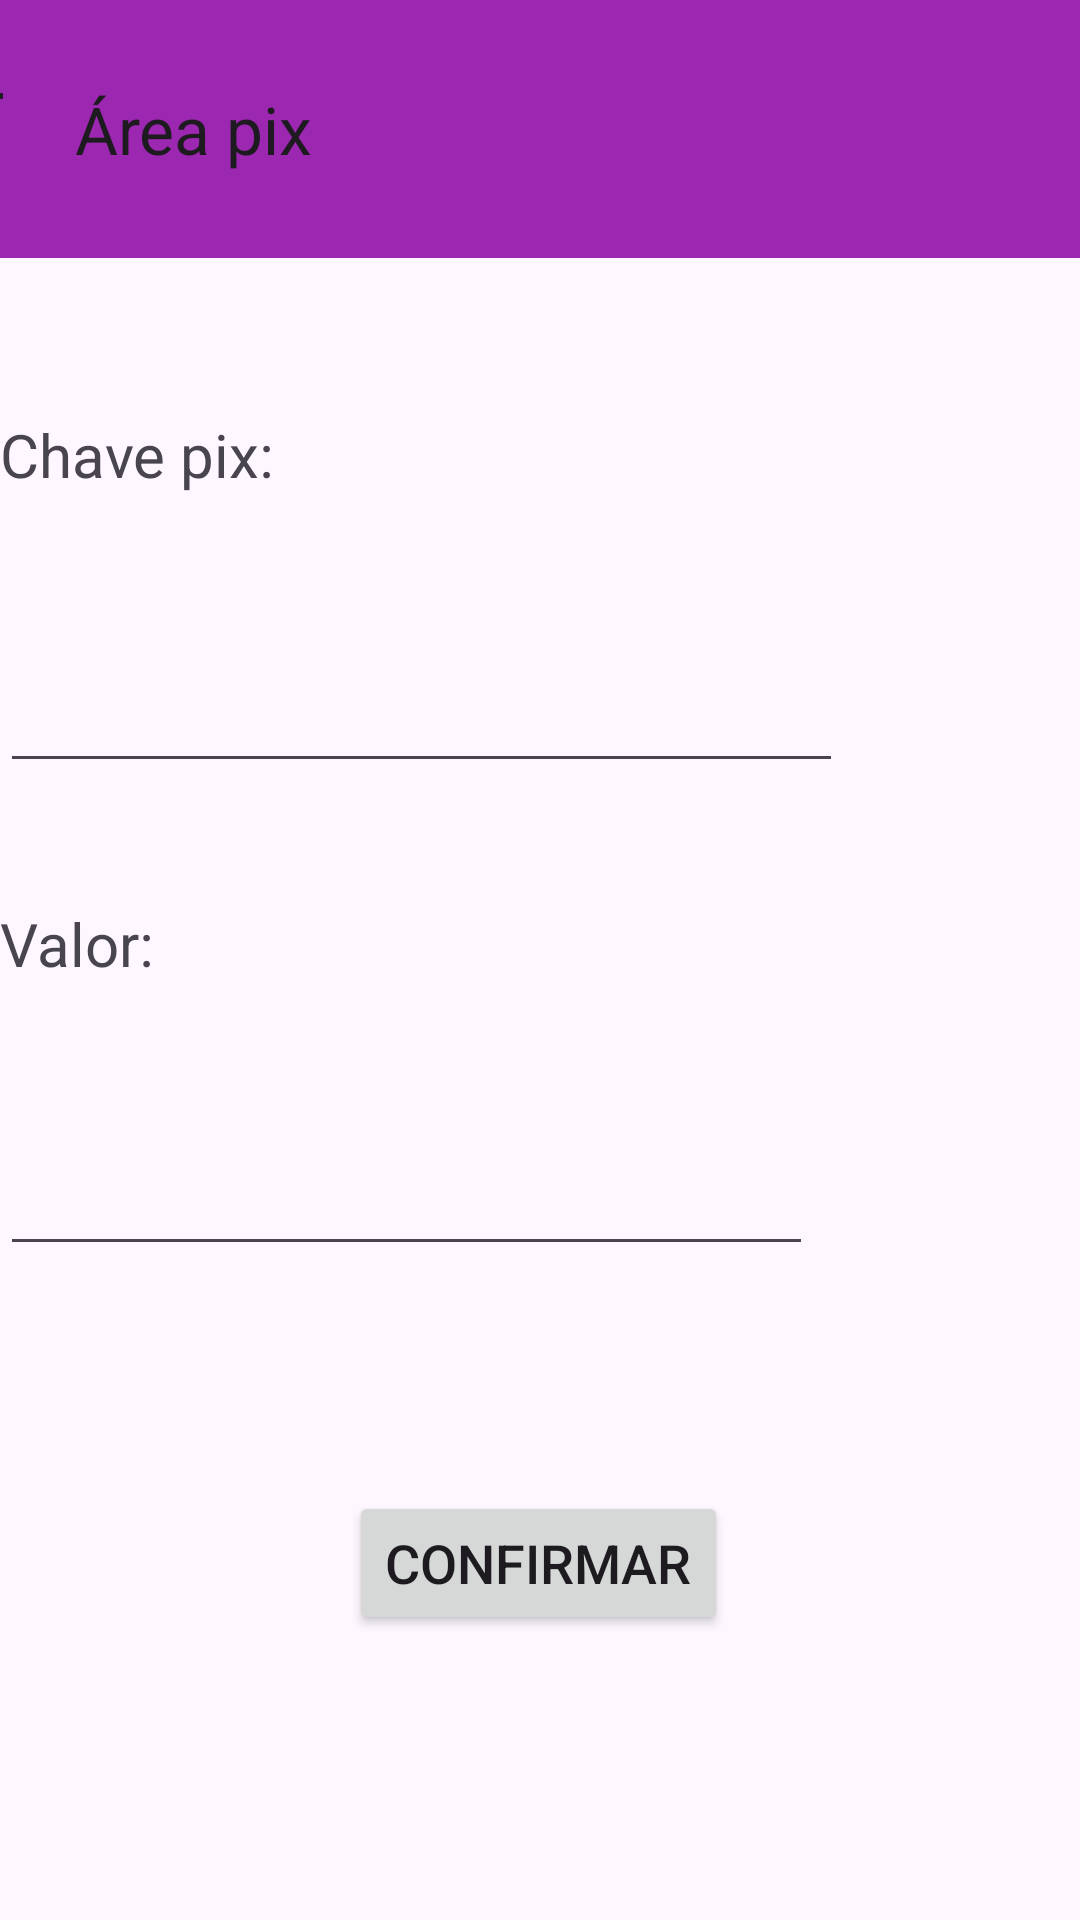

The Android layout XML behind this screen, and the referenced resources:
<!-- AndroidManifest.xml: application theme Theme.Exemplo05 -->
<!-- res/layout/activity_pix.xml -->
<?xml version="1.0" encoding="utf-8"?>
<androidx.constraintlayout.widget.ConstraintLayout xmlns:android="http://schemas.android.com/apk/res/android"
    xmlns:app="http://schemas.android.com/apk/res-auto"
    xmlns:tools="http://schemas.android.com/tools"
    android:layout_width="match_parent"
    android:layout_height="match_parent"
    tools:context=".PixActivity">

    <androidx.appcompat.widget.Toolbar
        android:id="@+id/toolbar2"
        android:layout_width="431dp"
        android:layout_height="86dp"
        android:background="#9C27B0"
        android:minHeight="?attr/actionBarSize"
        android:theme="?attr/actionBarTheme"
        app:layout_constraintBottom_toBottomOf="parent"
        app:layout_constraintEnd_toEndOf="parent"
        app:layout_constraintStart_toStartOf="parent"
        app:layout_constraintTop_toTopOf="parent"
        app:layout_constraintVertical_bias="0.0"
        app:navigationIcon="?attr/actionModeCloseDrawable"
        app:title="Área pix" />

    <EditText
        android:id="@+id/txtPix"
        android:layout_width="281dp"
        android:layout_height="52dp"
        android:layout_marginTop="44dp"
        android:ems="10"
        android:inputType="text"
        app:layout_constraintTop_toBottomOf="@+id/idpix"
        tools:layout_editor_absoluteX="26dp" />

    <EditText
        android:id="@+id/edtValorPix"
        android:layout_width="271dp"
        android:layout_height="54dp"
        android:layout_marginTop="40dp"
        android:ems="10"
        android:inputType="text"
        app:layout_constraintTop_toBottomOf="@+id/idvalor"
        tools:layout_editor_absoluteX="26dp" />

    <Button
        android:id="@+id/btnConfirmar"
        android:layout_width="wrap_content"
        android:layout_height="wrap_content"
        android:layout_marginTop="72dp"
        android:text="Confirmar"
        android:textSize="18sp"
        app:layout_constraintBottom_toBottomOf="parent"
        app:layout_constraintEnd_toEndOf="parent"
        app:layout_constraintHorizontal_bias="0.498"
        app:layout_constraintStart_toStartOf="parent"
        app:layout_constraintTop_toBottomOf="@+id/edtValorPix"
        app:layout_constraintVertical_bias="0.031" />

    <TextView
        android:id="@+id/idpix"
        android:layout_width="wrap_content"
        android:layout_height="wrap_content"
        android:layout_marginTop="52dp"
        android:text="Chave pix:"
        android:textSize="20sp"
        app:layout_constraintTop_toBottomOf="@+id/toolbar2"
        tools:layout_editor_absoluteX="26dp" />

    <TextView
        android:id="@+id/idvalor"
        android:layout_width="wrap_content"
        android:layout_height="wrap_content"
        android:layout_marginTop="40dp"
        android:text="Valor:"
        android:textSize="20sp"
        app:layout_constraintTop_toBottomOf="@+id/txtPix"
        tools:layout_editor_absoluteX="26dp" />

</androidx.constraintlayout.widget.ConstraintLayout>
<!-- resources referenced by this layout -->
<resources>
  <style name="Theme.Exemplo05" parent="Base.Theme.Exemplo05" />
  <style name="Base.Theme.Exemplo05" parent="Theme.Material3.DayNight.NoActionBar">
          
          
      </style>
</resources>
